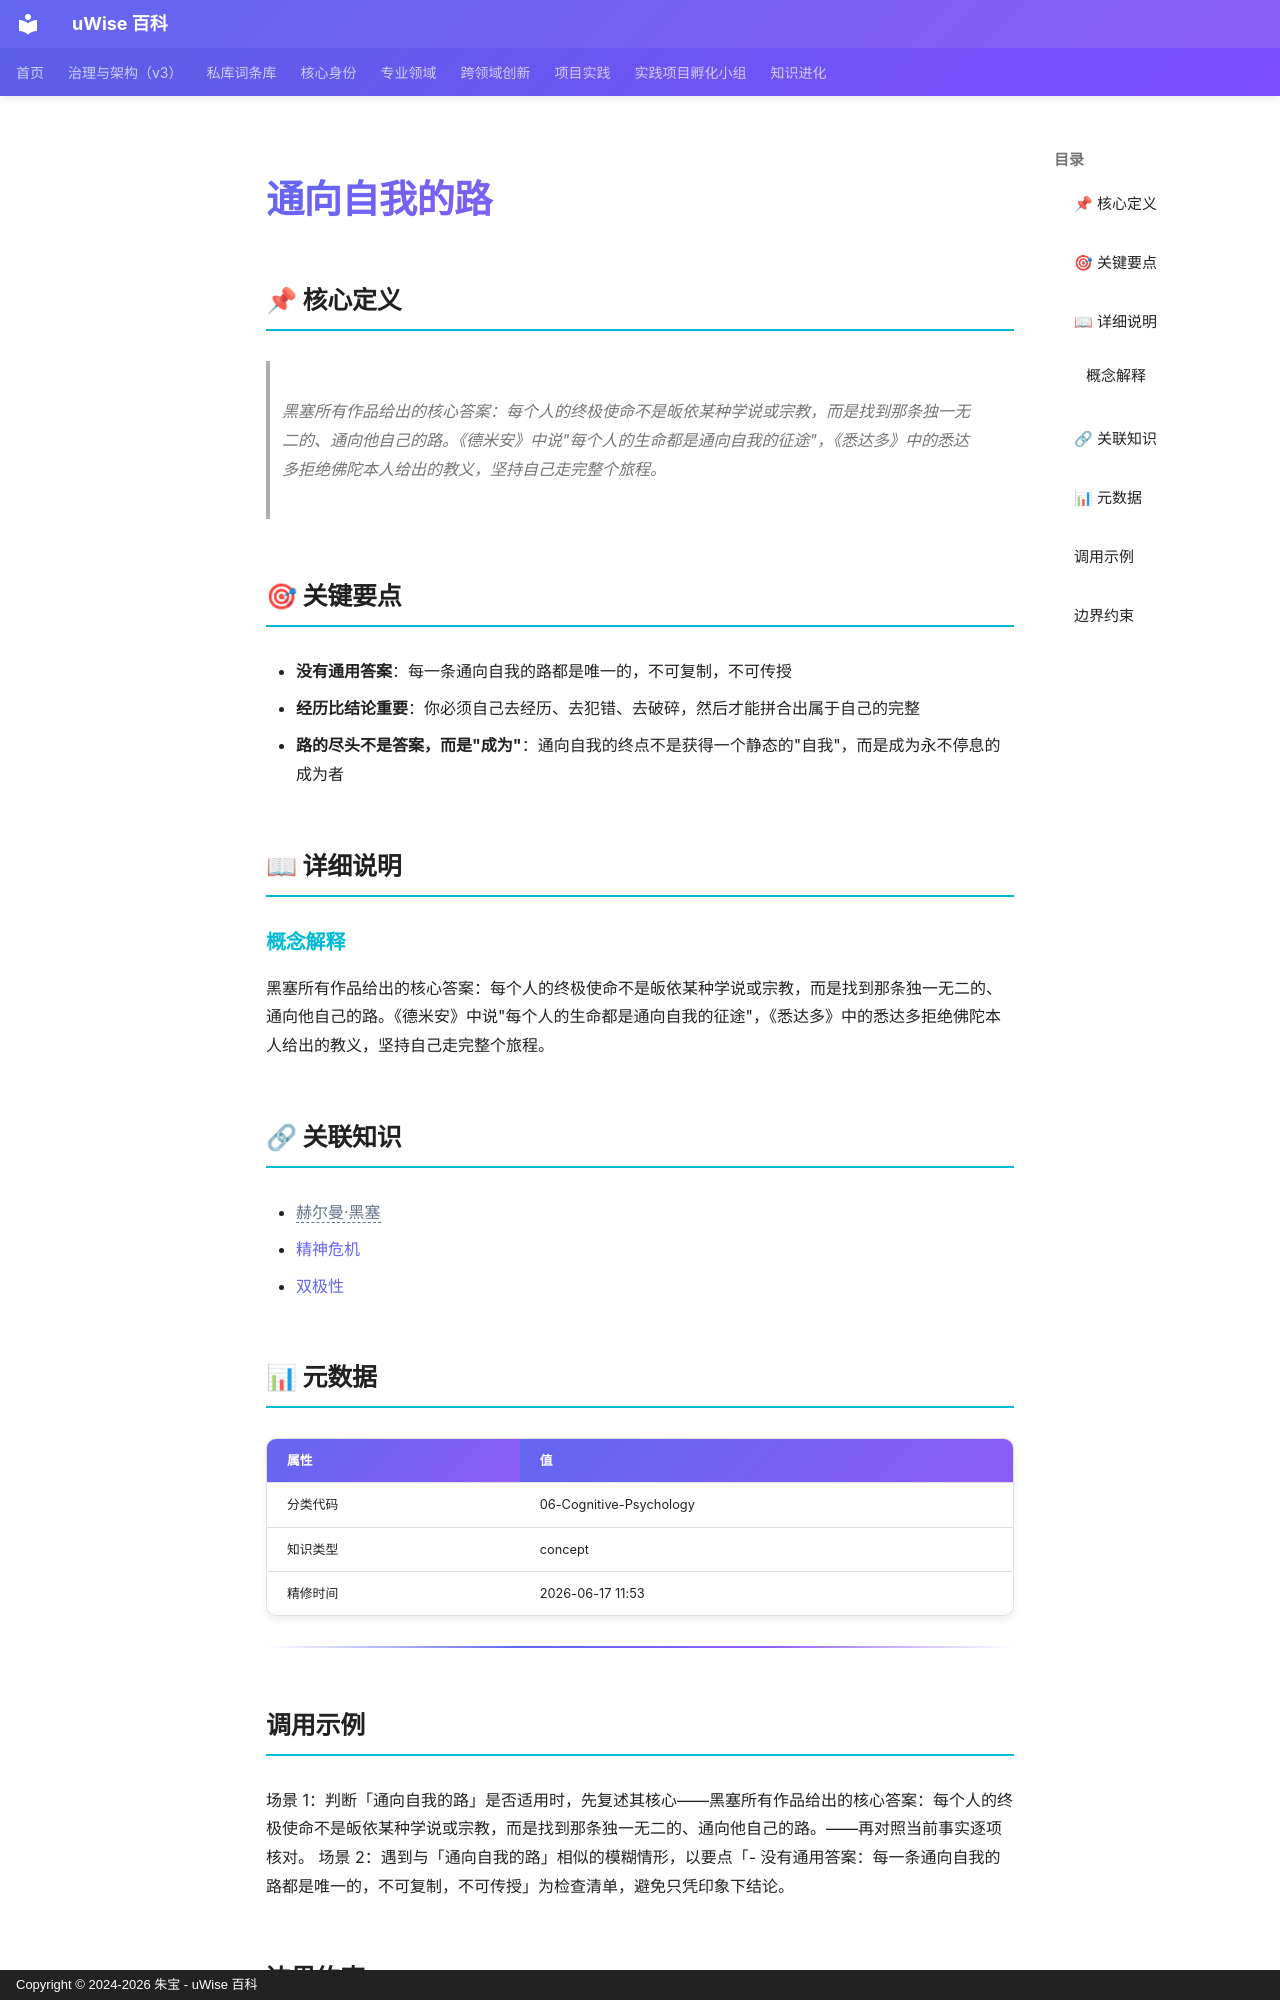

repository: zhubao315/uWise · page: vault-encyclopedia/md-21a23b7f/index.html · generator: mkdocs · copyright: Copyright © 2024-2026 朱宝 - uWise 百科

---
title: "通向自我的路"
description: "黑塞所有作品给出的核心答案：每个人的终极使命不是皈依某种学说或宗教，而是找到那条独一无二的、通向他自己的路。《德米安》中说\"每个人的生命都是通向自我的征途\"，《悉达多》中的悉达多拒绝佛陀本人给出的教义，坚持自己走完整个旅程。"
---

# 通向自我的路

## 📌 核心定义

> 黑塞所有作品给出的核心答案：每个人的终极使命不是皈依某种学说或宗教，而是找到那条独一无二的、通向他自己的路。《德米安》中说"每个人的生命都是通向自我的征途"，《悉达多》中的悉达多拒绝佛陀本人给出的教义，坚持自己走完整个旅程。

## 🎯 关键要点

- **没有通用答案**：每一条通向自我的路都是唯一的，不可复制，不可传授
- **经历比结论重要**：你必须自己去经历、去犯错、去破碎，然后才能拼合出属于自己的完整
- **路的尽头不是答案，而是"成为"**：通向自我的终点不是获得一个静态的"自我"，而是成为永不停息的成为者

## 📖 详细说明

### 概念解释
黑塞所有作品给出的核心答案：每个人的终极使命不是皈依某种学说或宗教，而是找到那条独一无二的、通向他自己的路。《德米安》中说"每个人的生命都是通向自我的征途"，《悉达多》中的悉达多拒绝佛陀本人给出的教义，坚持自己走完整个旅程。


## 🔗 关联知识

- <span class="uw-unresolved" data-target="赫尔曼·黑塞" title="未解析的双链目标：赫尔曼·黑塞">赫尔曼·黑塞</span>
- [精神危机](../md-7e3796db/)
- [双极性](../md-d4b8f41f/)

## 📊 元数据

| 属性 | 值 |
|------|-----|
| 分类代码 | 06-Cognitive-Psychology |
| 知识类型 | concept |
| 精修时间 | 2026-06-17 11:53 |

---

## 调用示例

场景 1：判断「通向自我的路」是否适用时，先复述其核心——黑塞所有作品给出的核心答案：每个人的终极使命不是皈依某种学说或宗教，而是找到那条独一无二的、通向他自己的路。——再对照当前事实逐项核对。
场景 2：遇到与「通向自我的路」相似的模糊情形，以要点「- 没有通用答案：每一条通向自我的路都是唯一的，不可复制，不可传授」为检查清单，避免只凭印象下结论。
